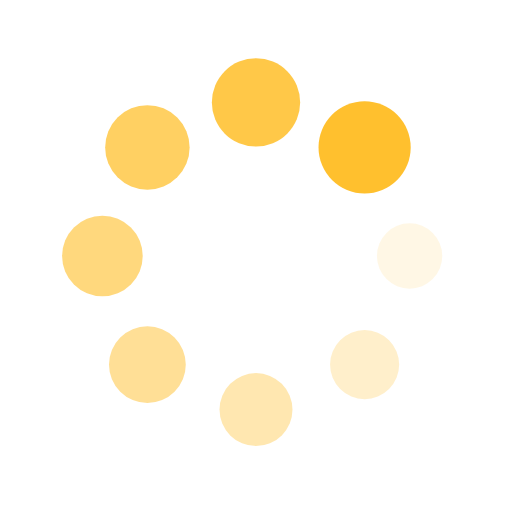
t = 0.00 s
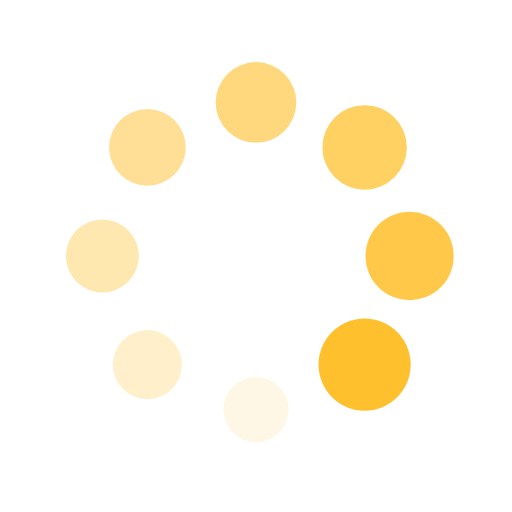
t = 0.25 s
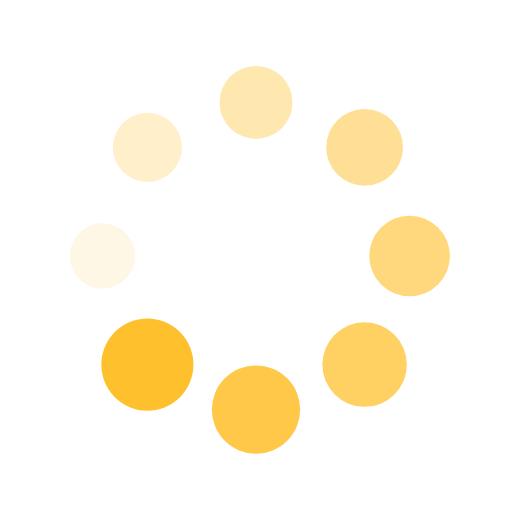
t = 0.50 s
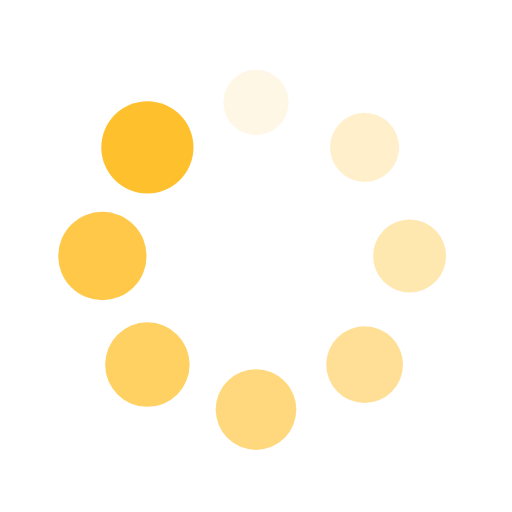
t = 0.75 s

The animated SVG that drew these frames (rendered in a browser with its animation timeline set to each time). Animation: 16 SMIL elements (animate=8,animateTransform=8); one cycle of 1.00 s, repeats indefinitely.

<?xml version="1.0" encoding="utf-8"?>
<svg xmlns="http://www.w3.org/2000/svg" xmlns:xlink="http://www.w3.org/1999/xlink" style="margin: auto; background: none; display: block; shape-rendering: auto;" width="200px" height="200px" viewBox="0 0 100 100" preserveAspectRatio="xMidYMid">
<g transform="translate(80,50)">
<g transform="rotate(0)">
<circle cx="0" cy="0" r="6" fill="#ffc02e" fill-opacity="1">
  <animateTransform attributeName="transform" type="scale" begin="-0.875s" values="1.5 1.5;1 1" keyTimes="0;1" dur="1s" repeatCount="indefinite"></animateTransform>
  <animate attributeName="fill-opacity" keyTimes="0;1" dur="1s" repeatCount="indefinite" values="1;0" begin="-0.875s"></animate>
</circle>
</g>
</g><g transform="translate(71.21320343559643,71.21320343559643)">
<g transform="rotate(45)">
<circle cx="0" cy="0" r="6" fill="#ffc02e" fill-opacity="0.875">
  <animateTransform attributeName="transform" type="scale" begin="-0.75s" values="1.5 1.5;1 1" keyTimes="0;1" dur="1s" repeatCount="indefinite"></animateTransform>
  <animate attributeName="fill-opacity" keyTimes="0;1" dur="1s" repeatCount="indefinite" values="1;0" begin="-0.75s"></animate>
</circle>
</g>
</g><g transform="translate(50,80)">
<g transform="rotate(90)">
<circle cx="0" cy="0" r="6" fill="#ffc02e" fill-opacity="0.75">
  <animateTransform attributeName="transform" type="scale" begin="-0.625s" values="1.5 1.5;1 1" keyTimes="0;1" dur="1s" repeatCount="indefinite"></animateTransform>
  <animate attributeName="fill-opacity" keyTimes="0;1" dur="1s" repeatCount="indefinite" values="1;0" begin="-0.625s"></animate>
</circle>
</g>
</g><g transform="translate(28.786796564403577,71.21320343559643)">
<g transform="rotate(135)">
<circle cx="0" cy="0" r="6" fill="#ffc02e" fill-opacity="0.625">
  <animateTransform attributeName="transform" type="scale" begin="-0.5s" values="1.5 1.5;1 1" keyTimes="0;1" dur="1s" repeatCount="indefinite"></animateTransform>
  <animate attributeName="fill-opacity" keyTimes="0;1" dur="1s" repeatCount="indefinite" values="1;0" begin="-0.5s"></animate>
</circle>
</g>
</g><g transform="translate(20,50.00000000000001)">
<g transform="rotate(180)">
<circle cx="0" cy="0" r="6" fill="#ffc02e" fill-opacity="0.5">
  <animateTransform attributeName="transform" type="scale" begin="-0.375s" values="1.5 1.5;1 1" keyTimes="0;1" dur="1s" repeatCount="indefinite"></animateTransform>
  <animate attributeName="fill-opacity" keyTimes="0;1" dur="1s" repeatCount="indefinite" values="1;0" begin="-0.375s"></animate>
</circle>
</g>
</g><g transform="translate(28.78679656440357,28.786796564403577)">
<g transform="rotate(225)">
<circle cx="0" cy="0" r="6" fill="#ffc02e" fill-opacity="0.375">
  <animateTransform attributeName="transform" type="scale" begin="-0.25s" values="1.5 1.5;1 1" keyTimes="0;1" dur="1s" repeatCount="indefinite"></animateTransform>
  <animate attributeName="fill-opacity" keyTimes="0;1" dur="1s" repeatCount="indefinite" values="1;0" begin="-0.25s"></animate>
</circle>
</g>
</g><g transform="translate(49.99999999999999,20)">
<g transform="rotate(270)">
<circle cx="0" cy="0" r="6" fill="#ffc02e" fill-opacity="0.25">
  <animateTransform attributeName="transform" type="scale" begin="-0.125s" values="1.5 1.5;1 1" keyTimes="0;1" dur="1s" repeatCount="indefinite"></animateTransform>
  <animate attributeName="fill-opacity" keyTimes="0;1" dur="1s" repeatCount="indefinite" values="1;0" begin="-0.125s"></animate>
</circle>
</g>
</g><g transform="translate(71.21320343559643,28.78679656440357)">
<g transform="rotate(315)">
<circle cx="0" cy="0" r="6" fill="#ffc02e" fill-opacity="0.125">
  <animateTransform attributeName="transform" type="scale" begin="0s" values="1.5 1.5;1 1" keyTimes="0;1" dur="1s" repeatCount="indefinite"></animateTransform>
  <animate attributeName="fill-opacity" keyTimes="0;1" dur="1s" repeatCount="indefinite" values="1;0" begin="0s"></animate>
</circle>
</g>
</g>
<!-- [ldio] generated by https://loading.io/ --></svg>